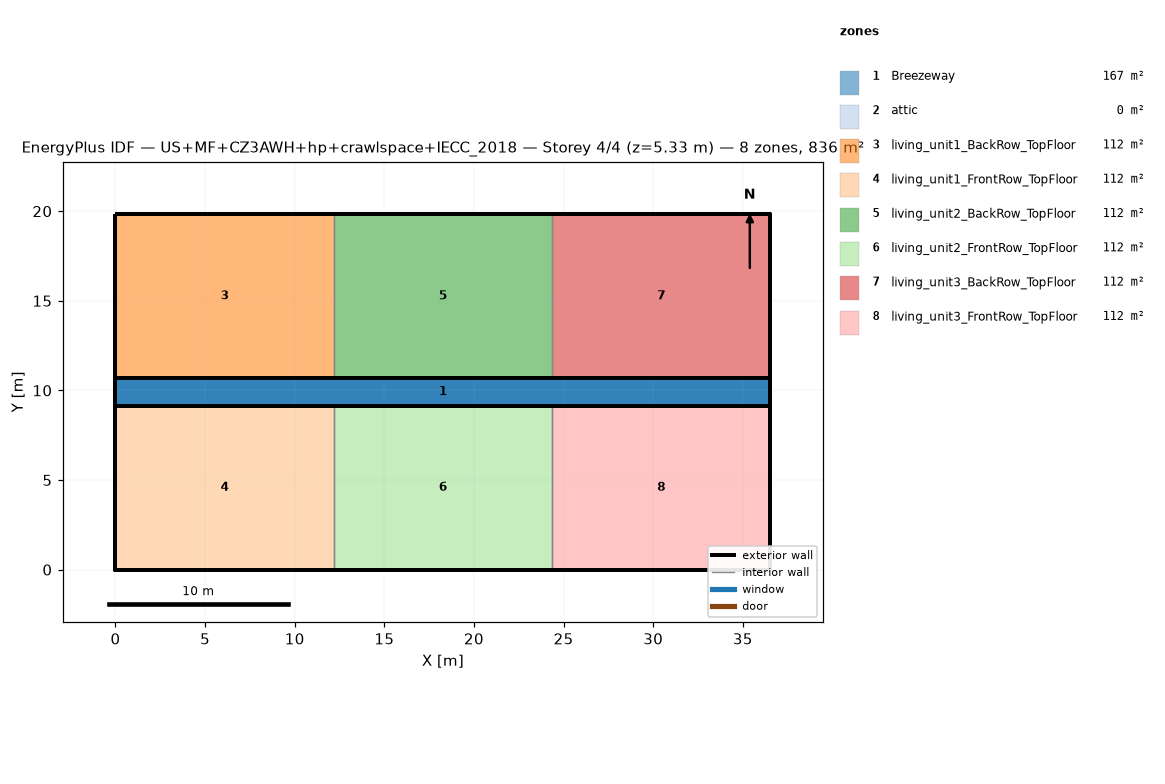
=== STOREY PLAN SPEC (per zone: floor XY polygon, exterior-wall plan segments, windows/doors) ===
zone 1: Breezeway  (167.0 m²)
  floor: (36.54, 9.16) (0.00, 9.16) (0.00, 10.68) (36.54, 10.68)
  floor: (36.54, 9.16) (0.00, 9.16) (0.00, 10.68) (36.54, 10.68)
  floor: (36.54, 9.16) (0.00, 9.16) (0.00, 10.68) (36.54, 10.68)
zone 2: attic  (0.0 m²)
  exterior wall: (36.54, 0.00) – (36.54, 19.84) – (36.54, 9.92)  [29.8 m]
  exterior wall: (0.00, 19.84) – (0.00, 0.00) – (0.00, 9.92)  [29.8 m]
zone 3: living_unit1_BackRow_TopFloor  (111.5 m²)
  floor: (12.18, 10.68) (0.00, 10.68) (0.00, 19.84) (12.18, 19.84)
  exterior wall: (12.18, 19.84) – (0.00, 19.84)  [12.2 m]
  exterior wall: (0.00, 19.84) – (0.00, 10.68)  [9.2 m]
  exterior wall: (0.00, 10.68) – (12.18, 10.68)  [12.2 m]
  interior walls: 1
zone 4: living_unit1_FrontRow_TopFloor  (111.5 m²)
  floor: (12.18, 0.00) (0.00, 0.00) (0.00, 9.16) (12.18, 9.16)
  exterior wall: (0.00, 0.00) – (12.18, 0.00)  [12.2 m]
  exterior wall: (0.00, 9.16) – (0.00, 0.00)  [9.2 m]
  exterior wall: (12.18, 9.16) – (0.00, 9.16)  [12.2 m]
  interior walls: 1
zone 5: living_unit2_BackRow_TopFloor  (111.5 m²)
  floor: (24.36, 10.68) (12.18, 10.68) (12.18, 19.84) (24.36, 19.84)
  exterior wall: (12.18, 10.68) – (24.36, 10.68)  [12.2 m]
  exterior wall: (24.36, 19.84) – (12.18, 19.84)  [12.2 m]
  interior walls: 2
zone 6: living_unit2_FrontRow_TopFloor  (111.5 m²)
  floor: (24.36, 0.00) (12.18, 0.00) (12.18, 9.16) (24.36, 9.16)
  exterior wall: (12.18, 0.00) – (24.36, 0.00)  [12.2 m]
  exterior wall: (24.36, 9.16) – (12.18, 9.16)  [12.2 m]
  interior walls: 2
zone 7: living_unit3_BackRow_TopFloor  (111.5 m²)
  floor: (36.54, 10.68) (24.36, 10.68) (24.36, 19.84) (36.54, 19.84)
  exterior wall: (36.54, 10.68) – (36.54, 19.84)  [9.2 m]
  exterior wall: (36.54, 19.84) – (24.36, 19.84)  [12.2 m]
  exterior wall: (24.36, 10.68) – (36.54, 10.68)  [12.2 m]
  interior walls: 1
zone 8: living_unit3_FrontRow_TopFloor  (111.5 m²)
  floor: (36.54, 0.00) (24.36, 0.00) (24.36, 9.16) (36.54, 9.16)
  exterior wall: (24.36, 0.00) – (36.54, 0.00)  [12.2 m]
  exterior wall: (36.54, 0.00) – (36.54, 9.16)  [9.2 m]
  exterior wall: (36.54, 9.16) – (24.36, 9.16)  [12.2 m]
  interior walls: 1

=== DERIVED (storey summary) ===
Building: US+MF+CZ3AWH+hp+crawlspace+IECC_2018
Storey: 4 of 4  (floor level z = 5.33 m)
Storey gross floor area: 836.2 m²
Zones on this storey: 8
  - Breezeway: floor 167.0 m²
  - attic: floor 0.0 m²; exterior wall 59.5 m (81.9 m²); WWR 0.0%
  - living_unit1_BackRow_TopFloor: floor 111.5 m²; exterior wall 33.5 m (86.9 m²); WWR 0.0%
  - living_unit1_FrontRow_TopFloor: floor 111.5 m²; exterior wall 33.5 m (86.9 m²); WWR 0.0%
  - living_unit2_BackRow_TopFloor: floor 111.5 m²; exterior wall 24.4 m (63.1 m²); WWR 0.0%
  - living_unit2_FrontRow_TopFloor: floor 111.5 m²; exterior wall 24.4 m (63.1 m²); WWR 0.0%
  - living_unit3_BackRow_TopFloor: floor 111.5 m²; exterior wall 33.5 m (86.9 m²); WWR 0.0%
  - living_unit3_FrontRow_TopFloor: floor 111.5 m²; exterior wall 33.5 m (86.9 m²); WWR 0.0%
Zone adjacency (shared interzone walls):
  - living_unit1_BackRow_TopFloor ↔ living_unit2_BackRow_TopFloor
  - living_unit1_FrontRow_TopFloor ↔ living_unit2_FrontRow_TopFloor
  - living_unit2_BackRow_TopFloor ↔ living_unit3_BackRow_TopFloor
  - living_unit2_FrontRow_TopFloor ↔ living_unit3_FrontRow_TopFloor